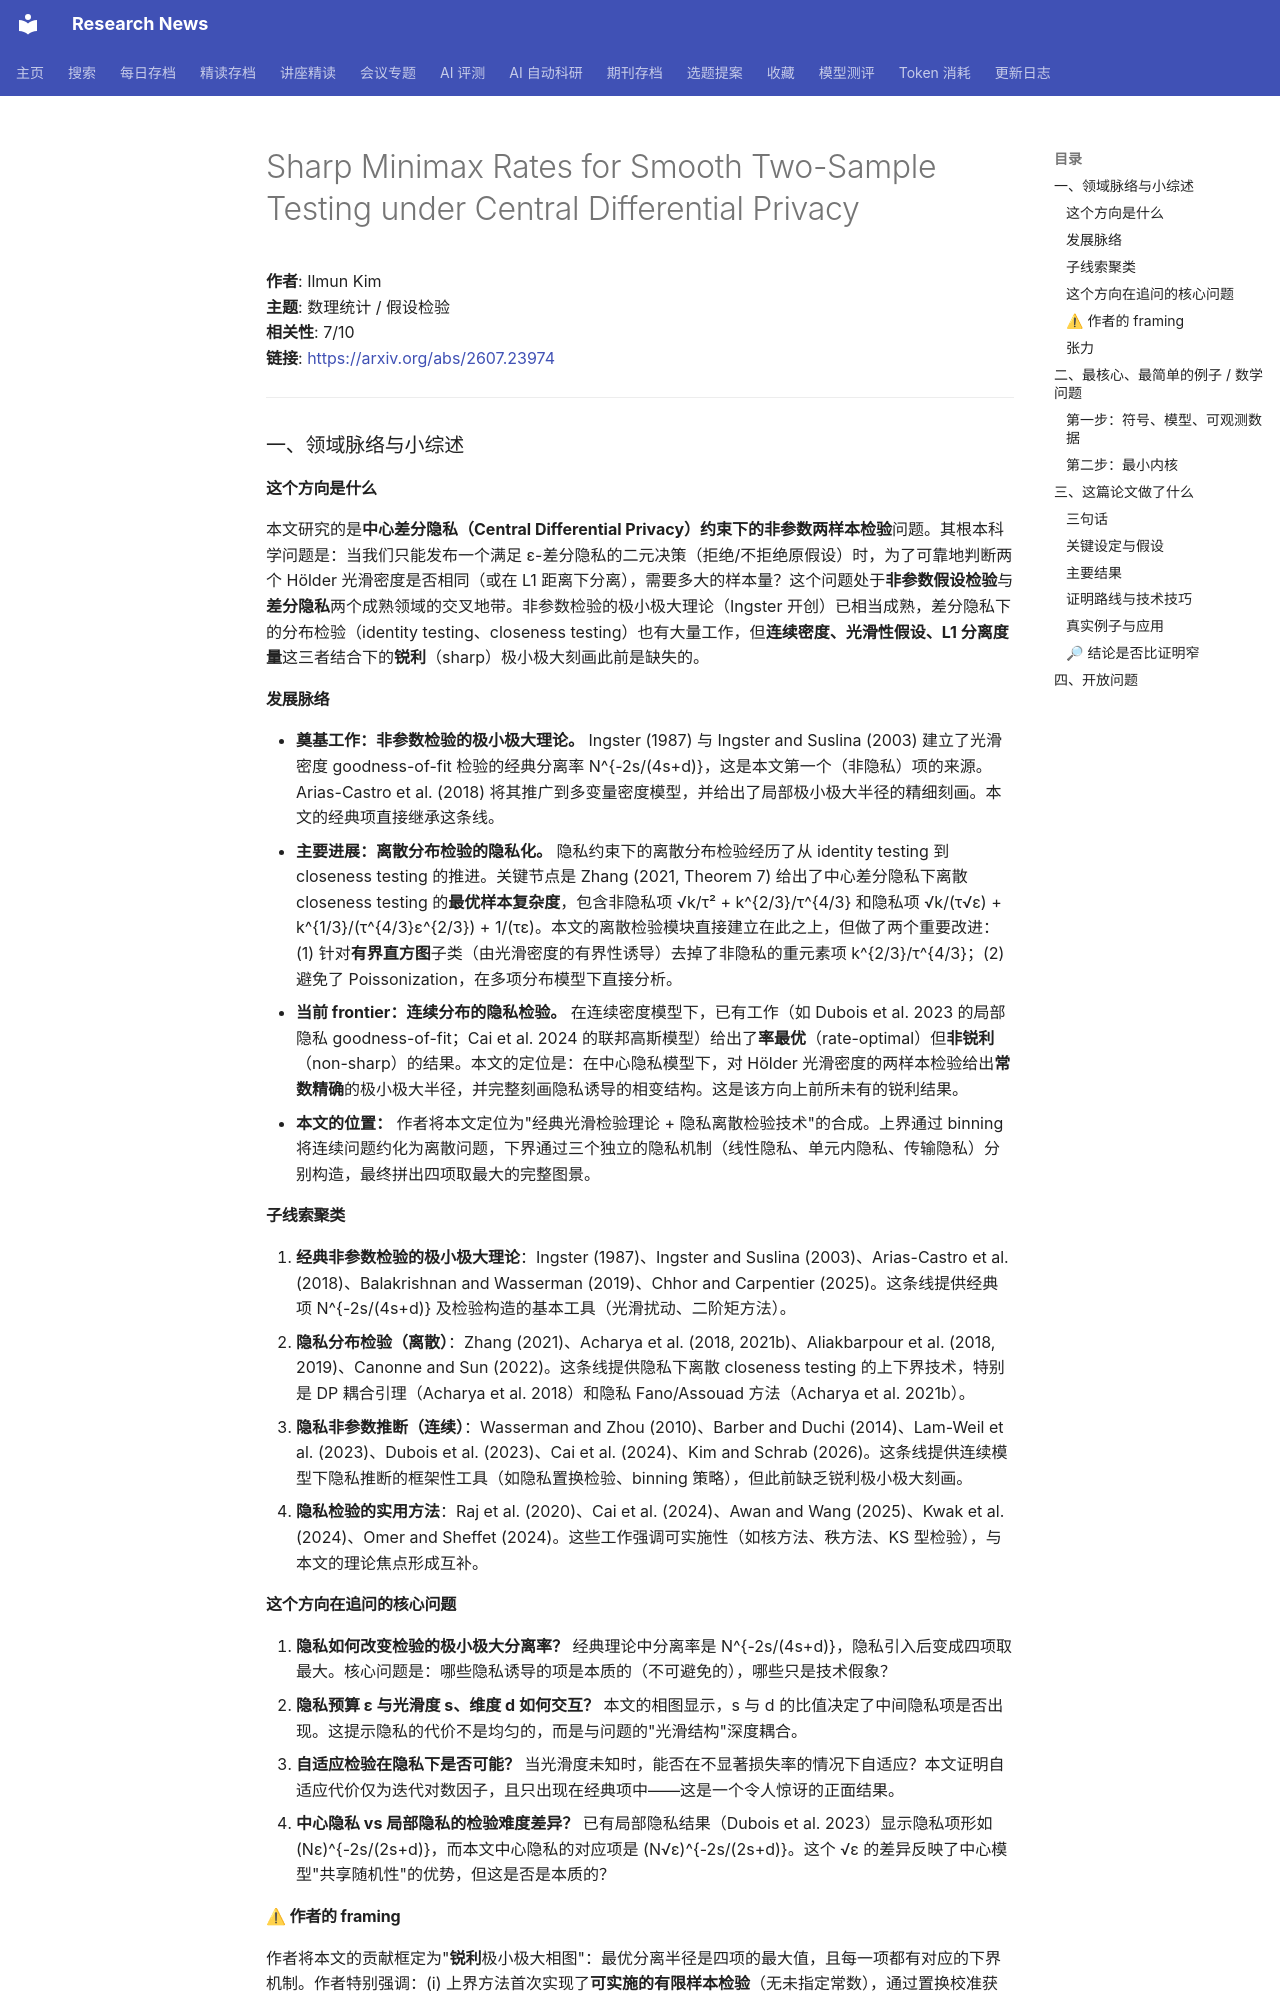

repository: cxy0714/research-news · page: deep_reads/2026-07-28-2607.23974/index.html · generator: mkdocs

# Sharp Minimax Rates for Smooth Two-Sample Testing under Central Differential Privacy

**作者**: Ilmun Kim  
**主题**: 数理统计 / 假设检验  
**相关性**: 7/10  
**链接**: <https://arxiv.org/abs/2607.23974>

---

### 一、领域脉络与小综述

#### 这个方向是什么

本文研究的是**中心差分隐私（Central Differential Privacy）约束下的非参数两样本检验**问题。其根本科学问题是：当我们只能发布一个满足 ε-差分隐私的二元决策（拒绝/不拒绝原假设）时，为了可靠地判断两个 Hölder 光滑密度是否相同（或在 L1 距离下分离），需要多大的样本量？这个问题处于**非参数假设检验**与**差分隐私**两个成熟领域的交叉地带。非参数检验的极小极大理论（Ingster 开创）已相当成熟，差分隐私下的分布检验（identity testing、closeness testing）也有大量工作，但**连续密度、光滑性假设、L1 分离度量**这三者结合下的**锐利**（sharp）极小极大刻画此前是缺失的。

#### 发展脉络

- **奠基工作：非参数检验的极小极大理论。** Ingster (1987) 与 Ingster and Suslina (2003) 建立了光滑密度 goodness-of-fit 检验的经典分离率 N^{-2s/(4s+d)}，这是本文第一个（非隐私）项的来源。Arias-Castro et al. (2018) 将其推广到多变量密度模型，并给出了局部极小极大半径的精细刻画。本文的经典项直接继承这条线。
- **主要进展：离散分布检验的隐私化。** 隐私约束下的离散分布检验经历了从 identity testing 到 closeness testing 的推进。关键节点是 Zhang (2021, Theorem 7) 给出了中心差分隐私下离散 closeness testing 的**最优样本复杂度**，包含非隐私项 √k/τ² + k^{2/3}/τ^{4/3} 和隐私项 √k/(τ√ε) + k^{1/3}/(τ^{4/3}ε^{2/3}) + 1/(τε)。本文的离散检验模块直接建立在此之上，但做了两个重要改进：(1) 针对**有界直方图**子类（由光滑密度的有界性诱导）去掉了非隐私的重元素项 k^{2/3}/τ^{4/3}；(2) 避免了 Poissonization，在多项分布模型下直接分析。
- **当前 frontier：连续分布的隐私检验。** 在连续密度模型下，已有工作（如 Dubois et al. 2023 的局部隐私 goodness-of-fit；Cai et al. 2024 的联邦高斯模型）给出了**率最优**（rate-optimal）但**非锐利**（non-sharp）的结果。本文的定位是：在中心隐私模型下，对 Hölder 光滑密度的两样本检验给出**常数精确**的极小极大半径，并完整刻画隐私诱导的相变结构。这是该方向上前所未有的锐利结果。
- **本文的位置：** 作者将本文定位为"经典光滑检验理论 + 隐私离散检验技术"的合成。上界通过 binning 将连续问题约化为离散问题，下界通过三个独立的隐私机制（线性隐私、单元内隐私、传输隐私）分别构造，最终拼出四项取最大的完整图景。

#### 子线索聚类

1. **经典非参数检验的极小极大理论**：Ingster (1987)、Ingster and Suslina (2003)、Arias-Castro et al. (2018)、Balakrishnan and Wasserman (2019)、Chhor and Carpentier (2025)。这条线提供经典项 N^{-2s/(4s+d)} 及检验构造的基本工具（光滑扰动、二阶矩方法）。
2. **隐私分布检验（离散）**：Zhang (2021)、Acharya et al. (2018, 2021b)、Aliakbarpour et al. (2018, 2019)、Canonne and Sun (2022)。这条线提供隐私下离散 closeness testing 的上下界技术，特别是 DP 耦合引理（Acharya et al. 2018）和隐私 Fano/Assouad 方法（Acharya et al. 2021b）。
3. **隐私非参数推断（连续）**：Wasserman and Zhou (2010)、Barber and Duchi (2014)、Lam-Weil et al. (2023)、Dubois et al. (2023)、Cai et al. (2024)、Kim and Schrab (2026)。这条线提供连续模型下隐私推断的框架性工具（如隐私置换检验、binning 策略），但此前缺乏锐利极小极大刻画。
4. **隐私检验的实用方法**：Raj et al. (2020)、Cai et al. (2024)、Awan and Wang (2025)、Kwak et al. (2024)、Omer and Sheffet (2024)。这些工作强调可实施性（如核方法、秩方法、KS 型检验），与本文的理论焦点形成互补。

#### 这个方向在追问的核心问题

1. **隐私如何改变检验的极小极大分离率？** 经典理论中分离率是 N^{-2s/(4s+d)}，隐私引入后变成四项取最大。核心问题是：哪些隐私诱导的项是本质的（不可避免的），哪些只是技术假象？
2. **隐私预算 ε 与光滑度 s、维度 d 如何交互？** 本文的相图显示，s 与 d 的比值决定了中间隐私项是否出现。这提示隐私的代价不是均匀的，而是与问题的"光滑结构"深度耦合。
3. **自适应检验在隐私下是否可能？** 当光滑度未知时，能否在不显著损失率的情况下自适应？本文证明自适应代价仅为迭代对数因子，且只出现在经典项中——这是一个令人惊讶的正面结果。
4. **中心隐私 vs 局部隐私的检验难度差异？** 已有局部隐私结果（Dubois et al. 2023）显示隐私项形如 (Nε)^{-2s/(2s+d)}，而本文中心隐私的对应项是 (N√ε)^{-2s/(2s+d)}。这个 √ε 的差异反映了中心模型"共享随机性"的优势，但这是否是本质的？
